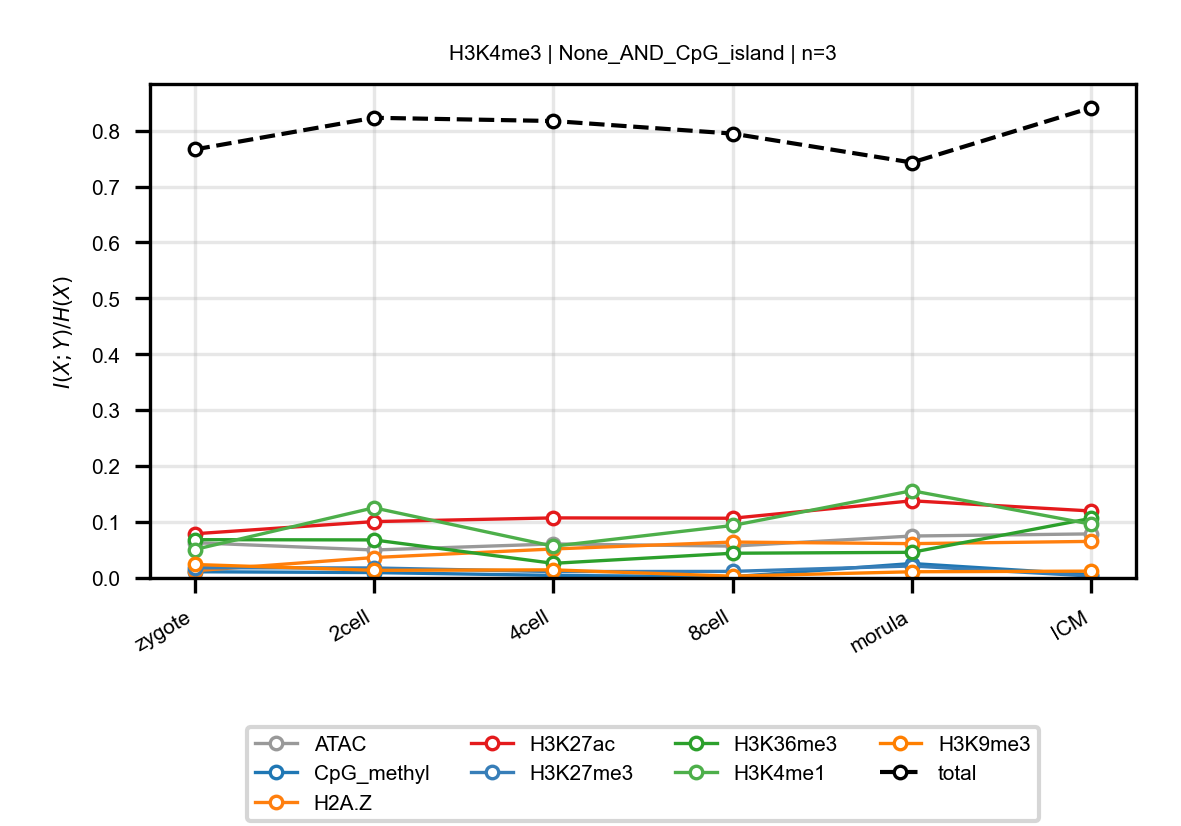

The table this chart was drawn from, first rows:
anchor, target, n_bins, stage, block, normalized_mi
H3K4me3, ATAC, 3, zygote, None_AND_CpG_island, 0.06309
H3K4me3, ATAC, 3, 2cell, None_AND_CpG_island, 0.05001
H3K4me3, ATAC, 3, 4cell, None_AND_CpG_island, 0.06086
H3K4me3, ATAC, 3, 8cell, None_AND_CpG_island, 0.05695
H3K4me3, ATAC, 3, morula, None_AND_CpG_island, 0.07503
H3K4me3, ATAC, 3, ICM, None_AND_CpG_island, 0.07883
H3K4me3, CpG_methyl, 3, zygote, None_AND_CpG_island, 0.01113
H3K4me3, CpG_methyl, 3, 2cell, None_AND_CpG_island, 0.009673
H3K4me3, CpG_methyl, 3, 4cell, None_AND_CpG_island, 0.004561
H3K4me3, CpG_methyl, 3, 8cell, None_AND_CpG_island, 0.00221
H3K4me3, CpG_methyl, 3, morula, None_AND_CpG_island, 0.02585
H3K4me3, CpG_methyl, 3, ICM, None_AND_CpG_island, 0.005973
H3K4me3, H2A.Z, 3, zygote, None_AND_CpG_island, 0.01291
H3K4me3, H2A.Z, 3, 2cell, None_AND_CpG_island, 0.03654
H3K4me3, H2A.Z, 3, 4cell, None_AND_CpG_island, 0.05188
H3K4me3, H2A.Z, 3, 8cell, None_AND_CpG_island, 0.06421
H3K4me3, H2A.Z, 3, morula, None_AND_CpG_island, 0.06139
H3K4me3, H2A.Z, 3, ICM, None_AND_CpG_island, 0.06542
H3K4me3, H3K27ac, 3, zygote, None_AND_CpG_island, 0.07901
H3K4me3, H3K27ac, 3, 2cell, None_AND_CpG_island, 0.1008
H3K4me3, H3K27ac, 3, 4cell, None_AND_CpG_island, 0.1074
H3K4me3, H3K27ac, 3, 8cell, None_AND_CpG_island, 0.1068
H3K4me3, H3K27ac, 3, morula, None_AND_CpG_island, 0.138
H3K4me3, H3K27ac, 3, ICM, None_AND_CpG_island, 0.1198
H3K4me3, H3K27me3, 3, zygote, None_AND_CpG_island, 0.01832
H3K4me3, H3K27me3, 3, 2cell, None_AND_CpG_island, 0.0179
H3K4me3, H3K27me3, 3, 4cell, None_AND_CpG_island, 0.0114
H3K4me3, H3K27me3, 3, 8cell, None_AND_CpG_island, 0.01176
H3K4me3, H3K27me3, 3, morula, None_AND_CpG_island, 0.02149
H3K4me3, H3K27me3, 3, ICM, None_AND_CpG_island, 0.003397
H3K4me3, H3K36me3, 3, zygote, None_AND_CpG_island, 0.06849
H3K4me3, H3K36me3, 3, 2cell, None_AND_CpG_island, 0.06806
H3K4me3, H3K36me3, 3, 4cell, None_AND_CpG_island, 0.02617
H3K4me3, H3K36me3, 3, 8cell, None_AND_CpG_island, 0.04424
H3K4me3, H3K36me3, 3, morula, None_AND_CpG_island, 0.04586
H3K4me3, H3K36me3, 3, ICM, None_AND_CpG_island, 0.1067
H3K4me3, H3K4me1, 3, zygote, None_AND_CpG_island, 0.0508
H3K4me3, H3K4me1, 3, 2cell, None_AND_CpG_island, 0.1255
H3K4me3, H3K4me1, 3, 4cell, None_AND_CpG_island, 0.0568
H3K4me3, H3K4me1, 3, 8cell, None_AND_CpG_island, 0.09384
H3K4me3, H3K4me1, 3, morula, None_AND_CpG_island, 0.1561
H3K4me3, H3K4me1, 3, ICM, None_AND_CpG_island, 0.09614
H3K4me3, H3K9me3, 3, zygote, None_AND_CpG_island, 0.02409
H3K4me3, H3K9me3, 3, 2cell, None_AND_CpG_island, 0.0137
H3K4me3, H3K9me3, 3, 4cell, None_AND_CpG_island, 0.01451
H3K4me3, H3K9me3, 3, 8cell, None_AND_CpG_island, 0.003213
H3K4me3, H3K9me3, 3, morula, None_AND_CpG_island, 0.01111
H3K4me3, H3K9me3, 3, ICM, None_AND_CpG_island, 0.01222
H3K4me3, total, 3, zygote, None_AND_CpG_island, 0.7663
H3K4me3, total, 3, 2cell, None_AND_CpG_island, 0.823
H3K4me3, total, 3, 4cell, None_AND_CpG_island, 0.8172
H3K4me3, total, 3, 8cell, None_AND_CpG_island, 0.7947
H3K4me3, total, 3, morula, None_AND_CpG_island, 0.7429
H3K4me3, total, 3, ICM, None_AND_CpG_island, 0.841
